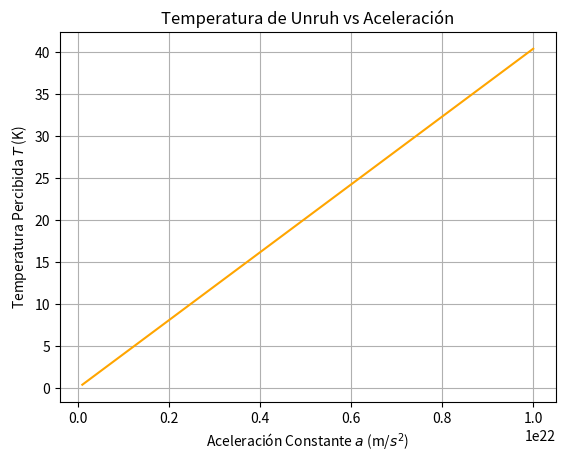

Python code for this plot:
import numpy as np
import matplotlib.pyplot as plt


a = np.linspace(1e20, 1e22, 100) # Aceleracion propia extrema (m/s^2)
c, hbar, kB = 3e8, 1.05e-34, 1.38e-23
T_U = (hbar * a) / (2 * np.pi * c * kB)

plt.plot(a, T_U, color='orange')
plt.title('Temperatura de Unruh vs Aceleración')
plt.xlabel('Aceleración Constante $a$ (m/$s^2$)')
plt.ylabel('Temperatura Percibida $T$ (K)')
plt.grid(True)
plt.show()
